Image classification data set "satellite_data" (collen1/Analysing-ground-for-perfect-period-of-maize-plantation-using-CNN on GitHub). Class labels (3): Good_Period_for_Planting, Not_Good_Period_for _Planting, Not_Good_Period_for_Planting.

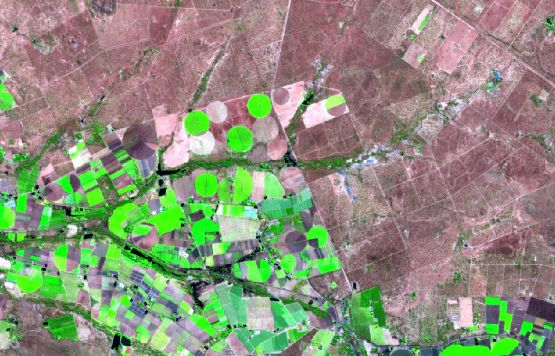
Label: Good_Period_for_Planting

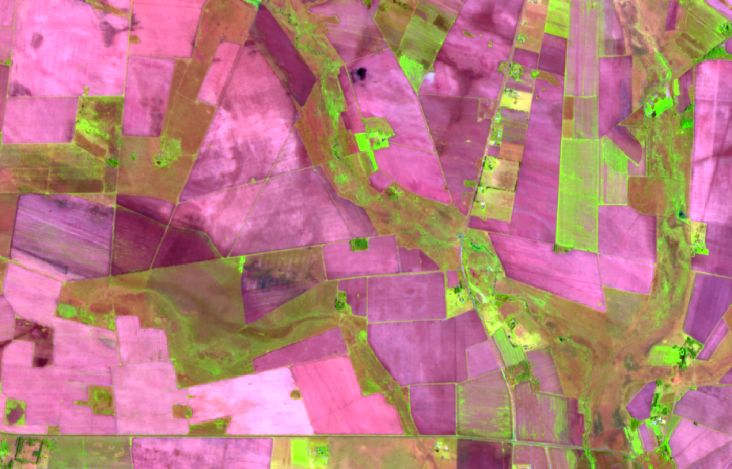
Label: Not_Good_Period_for_Planting

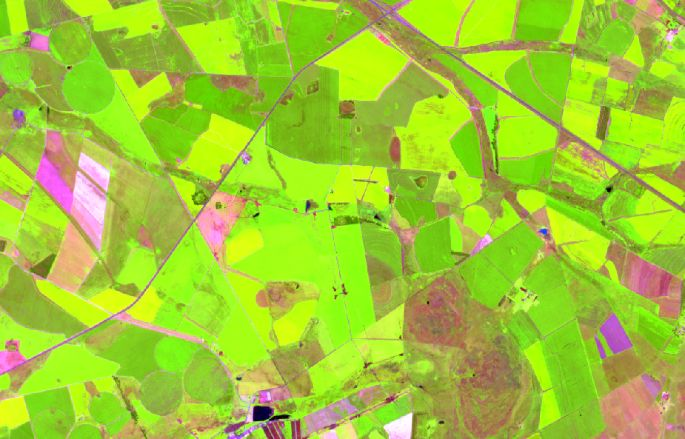
Label: Good_Period_for_Planting

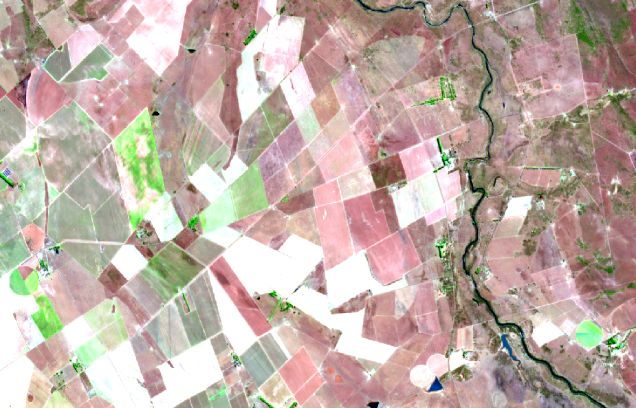
Label: Not_Good_Period_for _Planting

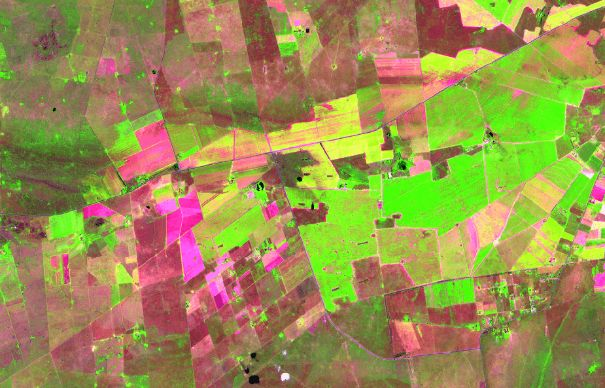
Label: Good_Period_for_Planting

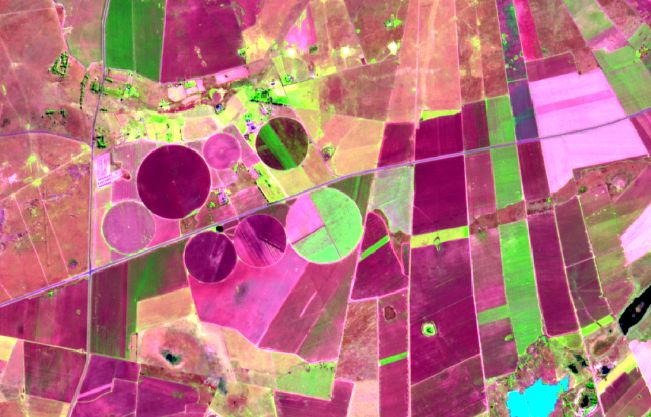
Label: Not_Good_Period_for_Planting
